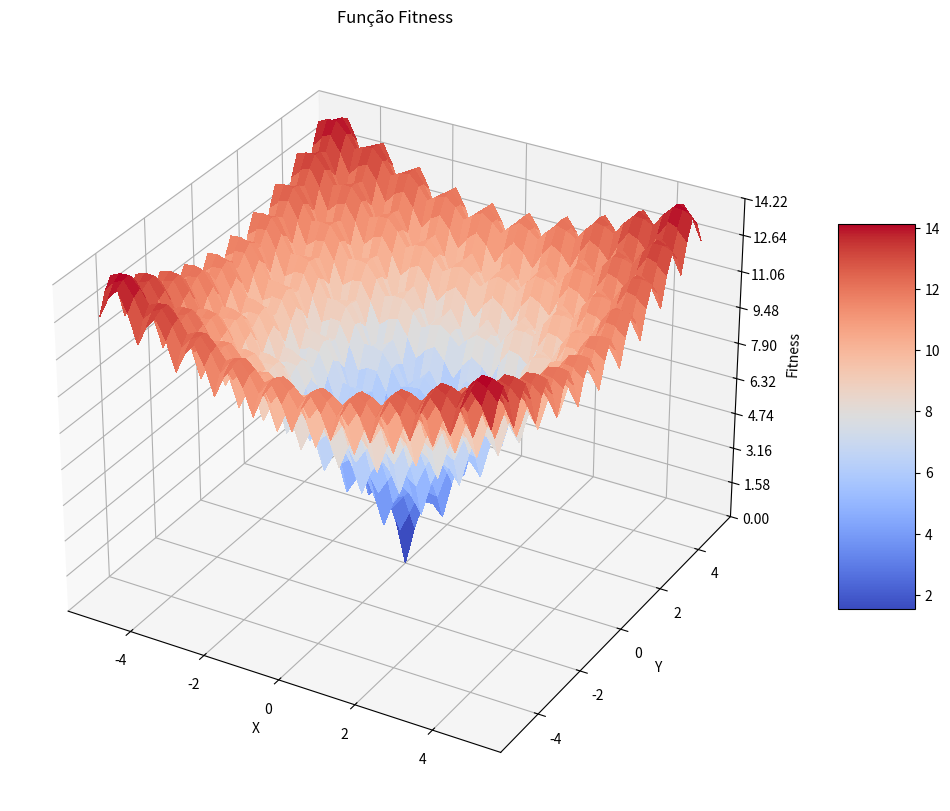

Write the Python code that produced this figure.
import matplotlib.pyplot as plt
import numpy as np
import math
from matplotlib import cm
from matplotlib.ticker import LinearLocator

class Gene:
    def __init__(self, alelos):
        self.alelos = alelos
        self.alelos_dim = len(self.alelos)

    def __str__(self):
        return str(self.alelos)

    def shape(self):
        return self.alelos_dim

def fitness(gene):
    x = gene.alelos
    n = len(x)
    sum1 = sum([xi ** 2 for xi in x])
    sum2 = sum([math.cos(2 * math.pi * xi) for xi in x])
    parte1 = -20 * math.exp(-0.2 * math.sqrt(sum1 / n))
    parte2 = -math.exp(sum2 / n)
    return parte1 + parte2 + 20 + math.e

# Create the 3D plot
fig, ax = plt.subplots(figsize=(15, 10), subplot_kw={"projection": "3d"})

# Create data
X = np.arange(-5, 5.25, 0.25)
Y = np.arange(-5, 5.25, 0.25)
X, Y = np.meshgrid(X, Y)

# Aqui criamos Z aplicando a função fitness em cada ponto (x, y)
Z = np.zeros_like(X)

for i in range(X.shape[0]):
    for j in range(X.shape[1]):
        gene = Gene([X[i, j], Y[i, j]])
        Z[i, j] = fitness(gene)

# Plot the surface
surf = ax.plot_surface(X, Y, Z, cmap=cm.coolwarm, linewidth=0, antialiased=False)

# Customize the z axis
ax.set_zlim(np.min(Z), np.max(Z))
ax.zaxis.set_major_locator(LinearLocator(10))
ax.zaxis.set_major_formatter('{x:.02f}')

# Add a color bar
fig.colorbar(surf, shrink=0.5, aspect=5)

plt.xlabel('X')
plt.ylabel('Y')
ax.set_zlabel('Fitness')

plt.title('Função Fitness')
plt.savefig('funcAckley.png')

print(np.min(Z))
#plt.show()
